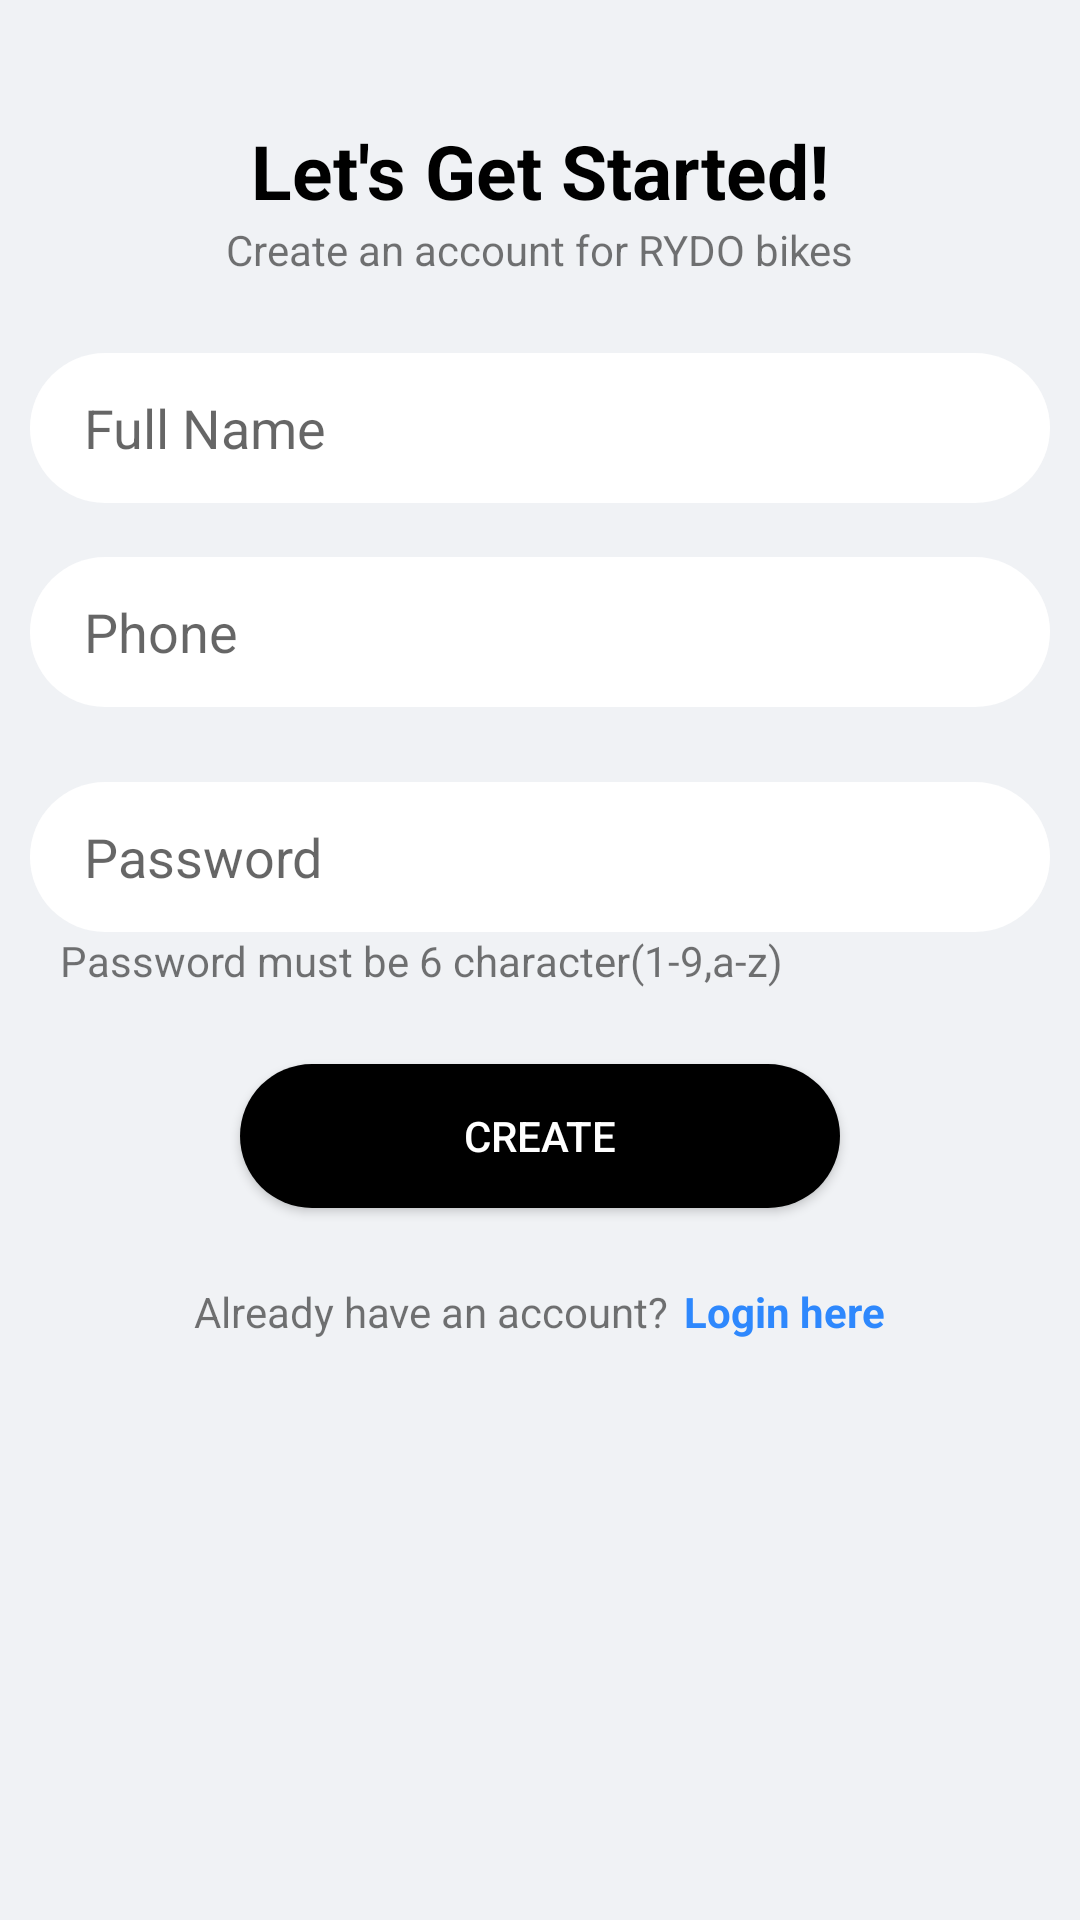

Write the Android layout XML for this screen, with the resource values it uses.
<!-- AndroidManifest.xml: application theme Theme.RydoBikes -->
<!-- res/layout/activity_signup.xml -->
<?xml version="1.0" encoding="utf-8"?>
<androidx.constraintlayout.widget.ConstraintLayout xmlns:android="http://schemas.android.com/apk/res/android"
    xmlns:app="http://schemas.android.com/apk/res-auto"
    xmlns:tools="http://schemas.android.com/tools"
    android:layout_width="match_parent"
    android:layout_height="match_parent"
    tools:context=".SignupActivity">

    <LinearLayout
        android:layout_width="match_parent"
        android:layout_height="match_parent"
        android:orientation="vertical">

        <androidx.core.widget.NestedScrollView
            android:layout_width="match_parent"
            android:layout_height="wrap_content">

            <LinearLayout
                android:layout_width="match_parent"
                android:layout_height="wrap_content"
                android:orientation="vertical">


                <ImageView
                    android:id="@+id/signup_back_arrow"
                    android:layout_width="wrap_content"
                    android:layout_height="wrap_content"
                    android:layout_marginTop="@dimen/activity_full_gap_margin"
                    android:paddingLeft="@dimen/activity_full_margin"
                    android:src="@drawable/ic_baseline_arrow_back_24" />

                <LinearLayout
                    android:layout_width="match_parent"
                    android:layout_height="wrap_content"
                    android:layout_marginTop="@dimen/activity_full_gap_margin"
                    android:gravity="center"
                    android:orientation="vertical">


                    <TextView
                        android:layout_width="wrap_content"
                        android:layout_height="wrap_content"
                        android:text="Let's Get Started!"
                        android:textColor="@color/black"
                        android:textSize="@dimen/activity_large_text_size"
                        android:textStyle="bold" />

                    <TextView
                        android:layout_width="wrap_content"
                        android:layout_height="wrap_content"
                        android:text="Create an account for RYDO bikes" />

                    <LinearLayout
                        android:layout_width="match_parent"
                        android:layout_height="wrap_content"
                        android:orientation="vertical"
                        android:paddingHorizontal="@dimen/activity_full_margin"
                        android:paddingVertical="@dimen/activity_large_text_size">

                        <EditText
                            android:id="@+id/fullNameForm"
                            android:layout_width="match_parent"
                            android:layout_height="50dp"
                            android:background="@drawable/form_design"

                            android:drawablePadding="@dimen/activity_half_margin"
                            android:hint="Full Name"
                            android:nextFocusDown="@id/emailForm"
                            android:paddingLeft="@dimen/activity_text_full_size"
                            android:paddingRight="@dimen/activity_half_margin"
                            android:singleLine="true" />

                        <EditText
                            android:id="@+id/emailForm"
                            android:layout_width="match_parent"
                            android:layout_height="50dp"
                            android:layout_marginTop="@dimen/activity_text_full_size"
                            android:background="@drawable/form_design"
                            android:drawablePadding="@dimen/activity_half_margin"
                            android:hint="Phone"
                            android:inputType="number"
                            android:nextFocusDown="@id/signUpPasswordForm"
                            android:paddingLeft="@dimen/activity_text_full_size"
                            android:paddingRight="@dimen/activity_half_margin"
                            android:singleLine="true" />


                        <RelativeLayout
                            android:layout_width="fill_parent"
                            android:layout_height="wrap_content"
                            android:layout_marginTop="@dimen/activity_large_text_size">

                            <EditText
                                android:id="@+id/signUpPasswordForm"
                                android:layout_width="fill_parent"
                                android:layout_height="50dp"
                                android:background="@drawable/form_design"
                                android:drawablePadding="@dimen/activity_half_margin"
                                android:hint="Password"
                                android:inputType="textPassword"
                                android:paddingLeft="@dimen/activity_text_full_size"
                                android:paddingRight="@dimen/activity_half_margin"
                                android:singleLine="true" />


                            <ImageView
                                android:id="@+id/register_show_pass_btn"
                                android:layout_width="50dp"
                                android:layout_height="50dp"
                                android:layout_alignParentRight="true"
                                android:layout_centerVertical="true"
                                android:layout_marginRight="@dimen/activity_margin_padding_fifteen"
                                android:alpha=".5"
                                android:padding="@dimen/activity_margin_padding_fifteen"
                                android:src="@drawable/ic_baseline_visibility_off_24" />
                        </RelativeLayout>

                        <TextView
                            android:layout_width="wrap_content"
                            android:layout_height="wrap_content"
                            android:paddingLeft="@dimen/activity_full_margin"
                            android:text="Password must be 6 character(1-9,a-z)" />


                    </LinearLayout>

                    <Button
                        android:id="@+id/signup_create_account"
                        android:layout_width="200dp"
                        android:layout_height="wrap_content"
                        android:background="@drawable/login_btn_drawable"
                        android:paddingHorizontal="@dimen/activity_large_text_size"
                        android:text="Create"
                        android:textColor="@color/white" />

                    <LinearLayout
                        android:layout_width="wrap_content"
                        android:layout_height="wrap_content"
                        android:orientation="horizontal"
                        android:paddingTop="@dimen/activity_large_text_size">

                        <TextView
                            android:layout_width="wrap_content"
                            android:layout_height="wrap_content"
                            android:text="Already have an account?" />

                        <TextView
                            android:id="@+id/signin_back_account"
                            android:layout_width="wrap_content"
                            android:layout_height="wrap_content"
                            android:paddingLeft="@dimen/activity_half_margin"
                            android:text="Login here"
                            android:textColor="#2E88FD"
                            android:textStyle="bold" />
                    </LinearLayout>
                </LinearLayout>
            </LinearLayout>
        </androidx.core.widget.NestedScrollView>
    </LinearLayout>

</androidx.constraintlayout.widget.ConstraintLayout>
<!-- resources referenced by this layout -->
<resources>
  <color name="black">#000000</color>
  <color name="white">#FFFFFF</color>
  <dimen name="activity_full_gap_margin">20dp</dimen>
  <dimen name="activity_full_margin">10dp</dimen>
  <dimen name="activity_half_margin">5dp</dimen>
  <dimen name="activity_large_text_size">25dp</dimen>
  <dimen name="activity_margin_padding_fifteen">15dp</dimen>
  <dimen name="activity_text_full_size">18dp</dimen>
  <!-- drawable form_design (drawable-v24) -->
  <?xml version="1.0" encoding="utf-8"?>
  
  <shape xmlns:android="http://schemas.android.com/apk/res/android"
      android:shape="rectangle">
  
      <solid android:color="@color/white" />
  
      <corners android:radius="50dp" />
  
  
  </shape>
  <!-- drawable login_btn_drawable (drawable-v24) -->
  <?xml version="1.0" encoding="utf-8"?>
  
  <shape android:shape="rectangle" xmlns:android="http://schemas.android.com/apk/res/android">
  
      <solid android:color="@color/black"/>
      <corners android:radius="50dp"/>
  </shape>
  <style name="Theme.RydoBikes" parent="Theme.MaterialComponents.Light.NoActionBar">
          
          <item name="colorPrimary">@color/colorPrimary</item>
          <item name="colorPrimaryDark">@color/colorPrimary</item>
          <item name="colorAccent">@color/colorAccent</item>
          <item name="android:windowBackground">@color/colorBg</item>
          
      </style>
  <color name="colorPrimary">#3F51B5</color>
  <color name="colorAccent">#D81B60</color>
  <color name="colorBg">#F0F2F5</color>
</resources>
